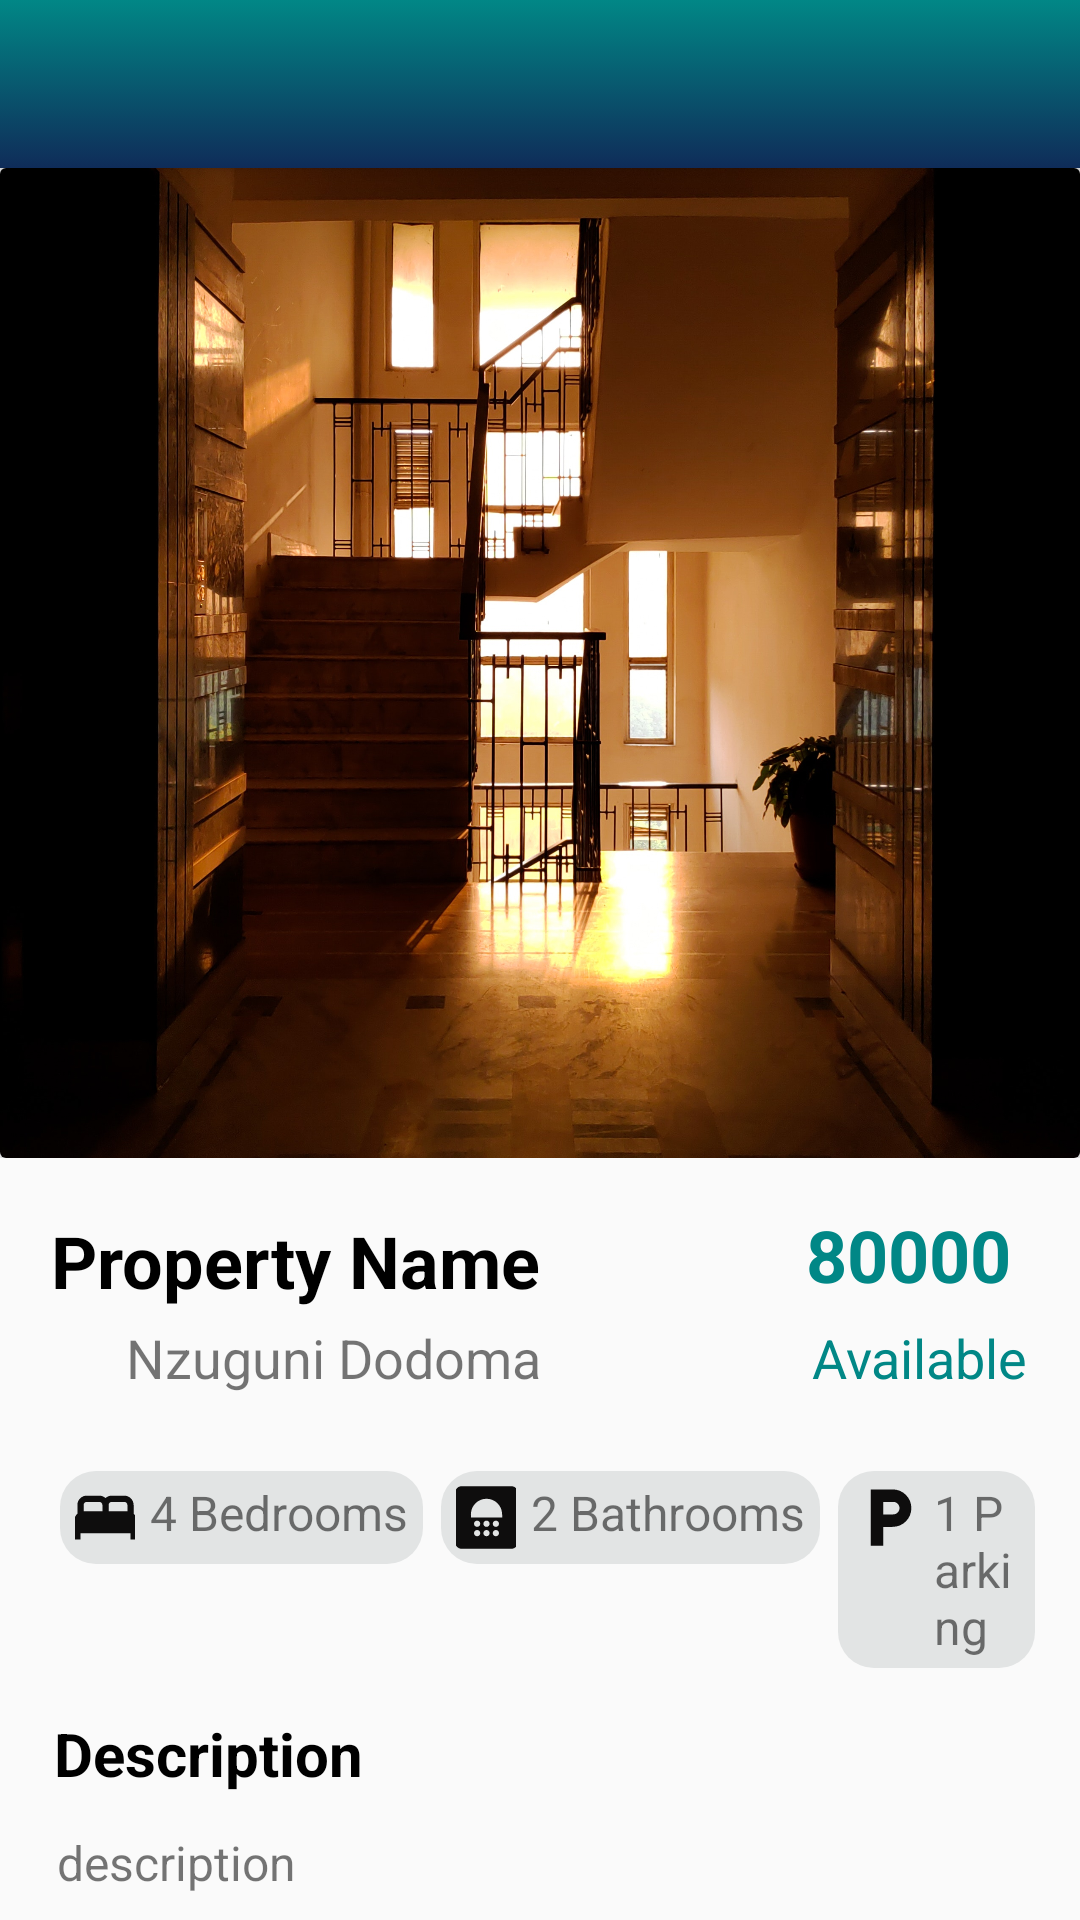

The Android layout XML behind this screen, and the referenced resources:
<!-- AndroidManifest.xml: application theme Theme.NyumbaKiganjani -->
<!-- res/layout/activity_property_detail.xml -->
<?xml version="1.0" encoding="utf-8"?>
<RelativeLayout xmlns:android="http://schemas.android.com/apk/res/android"
    xmlns:app="http://schemas.android.com/apk/res-auto"
    xmlns:tools="http://schemas.android.com/tools"
    android:layout_width="match_parent"
    android:layout_height="match_parent"
    >
    <androidx.appcompat.widget.Toolbar
        android:id="@+id/toolbar_item"
        android:layout_width="match_parent"
        android:layout_height="?attr/actionBarSize"
        android:background="@drawable/custom_bg"
        android:elevation="4dp"
        android:theme="@style/ThemeOverlay.AppCompat.Dark.ActionBar"
        android:title="Settings"
        android:titleTextColor="@android:color/white" />

    
    <RelativeLayout
        android:layout_width="match_parent"
        android:id="@+id/image_cont"
        android:layout_marginTop="?attr/actionBarSize"
        android:layout_height="wrap_content">

        <androidx.cardview.widget.CardView
            android:layout_width="match_parent"
            android:layout_height="wrap_content"
            android:background="@drawable/custom_image"
            android:elevation="5dp"
            android:id="@+id/image_card"
            >
            <ImageView
                android:id="@+id/property_image"
                android:layout_width="match_parent"
                android:layout_height="330dp"
                android:scaleType="centerCrop"
                android:src="@mipmap/house2" />
        </androidx.cardview.widget.CardView>


    </RelativeLayout>



    
    <LinearLayout
        android:layout_width="match_parent"
        android:layout_height="wrap_content"
        android:id="@+id/header_cont"
        android:layout_below="@id/image_cont"
        android:layout_marginHorizontal="15dp"
        android:layout_marginTop="16dp"
        >
        <TextView
            android:id="@+id/property_name"
            android:layout_width="wrap_content"
            android:layout_height="wrap_content"
            android:text="Property Name"
            android:layout_marginStart="2dp"
            android:textStyle="bold"
            android:textSize="24sp"
            android:textColor="@color/black"
            android:layout_marginTop="2dp" />

           <TextView
                    android:id="@+id/property_price"
                    android:layout_width="0dp"
                    android:layout_weight="1"
                    android:layout_height="wrap_content"
                    android:text="80000"
                    android:paddingRight="8dp"
                    android:gravity="end"
                    android:layout_marginStart="3dp"
                    android:textSize="24sp"
                    android:textStyle="bold"
                    android:textColor="@color/teal_700" />

    </LinearLayout>

    <LinearLayout
        android:layout_width="match_parent"
        android:layout_height="wrap_content"
        android:id="@+id/location_cont"
        android:layout_marginTop="2dp"
        android:layout_below="@+id/header_cont"
        android:layout_marginHorizontal="15dp"
        >
        
        <ImageView
            android:id="@+id/location_icon"
            android:layout_width="22dp"
            android:layout_height="22dp"
            android:layout_marginStart="1dp"
            android:layout_below="@+id/property_name"
            android:src="@drawable/ic_baseline_location_on_24"
            android:layout_marginTop="6dp" />

        
        <TextView
            android:id="@+id/property_location"
            android:layout_width="wrap_content"
            android:layout_height="wrap_content"
            android:layout_below="@+id/property_name"
            android:layout_toRightOf="@+id/location_icon"
            android:layout_marginStart="4dp"
            android:text="Nzuguni Dodoma"
            android:textSize="18sp"
            android:layout_marginTop="2dp" />

        <TextView
            android:id="@+id/property_status"
            android:layout_width="wrap_content"
            android:layout_height="wrap_content"
            android:layout_below="@+id/property_name"
            android:layout_toRightOf="@+id/location_icon"
            android:layout_marginStart="90dp"
            android:text="Available"
            android:textColor="@color/teal_700"
            android:gravity="end"
            android:textSize="18sp"
            android:layout_marginTop="2dp" />


    </LinearLayout>


    
    <LinearLayout
        android:id="@+id/specs_cont"
        android:layout_width="match_parent"
        android:layout_height="wrap_content"
        android:layout_marginHorizontal="15dp"
        android:layout_below="@+id/location_cont"
        android:orientation="horizontal"
        android:layout_marginTop="24dp">

        <LinearLayout
            android:layout_width="wrap_content"
            android:background="@drawable/grey_container"
            android:layout_marginStart="5dp"
            android:paddingVertical="3dp"
            android:paddingHorizontal="5dp"
            android:layout_height="wrap_content">
             <ImageView
                 android:layout_width="20dp"
                 android:scaleType="centerCrop"
                 android:layout_height="25dp"
                 android:src="@drawable/bed_icon" />
            <TextView
                android:id="@+id/bedrooms_text"
                android:layout_width="wrap_content"
                android:layout_height="wrap_content"
                android:layout_marginStart="5dp"
                android:text="4 Bedrooms"
                android:textSize="16dp"

                />
        </LinearLayout>

        <LinearLayout
            android:layout_width="wrap_content"
            android:background="@drawable/grey_container"
            android:paddingHorizontal="5dp"
            android:paddingVertical="3dp"
            android:layout_marginStart="6dp"
            android:layout_height="wrap_content">
            <ImageView
                android:layout_width="20dp"
                android:scaleType="centerCrop"
                android:layout_height="25dp"
                android:src="@drawable/bathroom_icon" />
            <TextView
                android:id="@+id/bathrooms_text"
                android:layout_width="wrap_content"
                android:layout_height="wrap_content"
                android:layout_marginStart="5dp"
                android:text="2 Bathrooms"
                android:textSize="16dp"

                />
        </LinearLayout>

        <LinearLayout
            android:layout_width="wrap_content"
            android:background="@drawable/grey_container"
            android:paddingVertical="3dp"
            android:paddingHorizontal="7dp"
            android:layout_marginStart="6dp"
            android:layout_height="wrap_content">
            <ImageView
                android:layout_width="20dp"
                android:scaleType="centerCrop"
                android:layout_height="25dp"
                android:src="@drawable/parking_icon" />
            <TextView
                android:id="@+id/parking_text"
                android:layout_width="wrap_content"
                android:layout_height="wrap_content"
                android:layout_marginStart="5dp"
                android:text="1 Parking"
                android:textSize="16dp"

                />
        </LinearLayout>



        
    </LinearLayout>

    <TextView
        android:layout_width="wrap_content"
        android:layout_height="wrap_content"
        android:text="Description"
        android:layout_marginTop="15dp"
        android:layout_marginStart="18dp"
        android:id="@+id/desc_header"
        android:textColor="@color/black"
        android:textSize="20dp"
        android:textStyle="bold"
        android:layout_below="@+id/specs_cont"
        />

    <TextView
        android:id="@+id/description"
        android:layout_width="wrap_content"
        android:layout_height="wrap_content"
        android:layout_below="@+id/desc_header"
        android:layout_marginStart="19dp"
        android:text="description"
        android:textSize="16sp"
        android:layout_marginTop="12dp" />

    <LinearLayout
        android:layout_width="match_parent"
        android:layout_height="wrap_content"
        android:id="@+id/payment_cont"
        android:layout_marginTop="10dp"
        android:layout_marginHorizontal="15dp"
        android:layout_below="@+id/description"
        >
        <TextView
            android:id="@+id/textView12"
            android:layout_width="wrap_content"
            android:layout_height="wrap_content"
            android:layout_below="@+id/description"
            android:text="Payment Duration"
            android:textSize="18sp"
            android:textColor="@color/black"
            android:layout_marginTop="6dp" />

        
        <TextView
            android:id="@+id/payment_mode"
            android:layout_width="wrap_content"
            android:layout_marginStart="20dp"
            android:layout_height="wrap_content"
            android:layout_below="@+id/owner_name"
            android:text="6 Months / Annualy"
            android:gravity="end"
            android:textSize="16sp"
            android:textColor="@color/teal_700"
            android:layout_marginTop="6dp" />

    </LinearLayout>
    



    

    <androidx.constraintlayout.widget.ConstraintLayout
        android:layout_width="match_parent"
        android:layout_height="wrap_content"
        android:layout_below="@+id/payment_cont"
        android:layout_marginTop="18dp">

        <Button
            android:id="@+id/book_button"
            android:layout_width="132dp"
            android:layout_height="41dp"
            android:layout_marginStart="16dp"
            android:background="@drawable/custom_btn"
            android:backgroundTint="#2845E3"
            android:text="Book Now"
            android:paddingRight="10dp"
            android:drawableEnd="@drawable/ic_baseline_shopping_cart_24"
            android:textColor="@color/white"
            android:textStyle="bold"
            app:layout_constraintBottom_toBottomOf="parent"
            app:layout_constraintStart_toStartOf="parent"
            app:layout_constraintTop_toTopOf="parent"
            app:layout_constraintVertical_bias="0.5" />

        <Button
            android:id="@+id/chat_button"
            android:layout_width="204dp"
            android:layout_height="40dp"
            android:layout_centerInParent="true"
            android:layout_marginEnd="28dp"
            android:background="@drawable/custom_btn"
            android:backgroundTint="@color/teal_700"
            android:drawableStart="@drawable/chat_icon"
            android:paddingStart="15dp"
            android:text="Chat with Owner"
            android:textColor="@color/white"
            android:textStyle="bold"
            app:layout_constraintBottom_toBottomOf="parent"
            app:layout_constraintEnd_toEndOf="parent"
            app:layout_constraintTop_toTopOf="parent"
            app:layout_constraintVertical_bias="0.5" />

    </androidx.constraintlayout.widget.ConstraintLayout>


</RelativeLayout>
<!-- resources referenced by this layout -->
<resources>
  <color name="black">#FF000000</color>
  <color name="teal_700">#FF018786</color>
  <color name="white">#FFFFFFFF</color>
  <!-- drawable bed_icon (drawable) -->
  <vector android:height="24dp" android:tint="#0E0D0D"
      android:viewportHeight="24" android:viewportWidth="24"
      android:width="24dp" xmlns:android="http://schemas.android.com/apk/res/android">
      <path android:fillColor="@android:color/white" android:pathData="M21,10.78V8c0,-1.65 -1.35,-3 -3,-3h-4c-0.77,0 -1.47,0.3 -2,0.78C11.47,5.3 10.77,5 10,5H6C4.35,5 3,6.35 3,8v2.78C2.39,11.33 2,12.12 2,13v6h2v-2h16v2h2v-6C22,12.12 21.61,11.33 21,10.78zM14,7h4c0.55,0 1,0.45 1,1v2h-6V8C13,7.45 13.45,7 14,7zM5,8c0,-0.55 0.45,-1 1,-1h4c0.55,0 1,0.45 1,1v2H5V8z"/>
  </vector>
  <!-- drawable custom_bg (drawable-v24) -->
  <?xml version="1.0" encoding="utf-8"?>
  <selector xmlns:android="http://schemas.android.com/apk/res/android">
      <item>
          <shape>
              <gradient android:angle="90" android:startColor="#0F2C59" android:endColor="@color/teal_700" />
          </shape>
      </item>
  </selector>
  <!-- drawable custom_btn (drawable-v24) -->
  <?xml version="1.0" encoding="utf-8"?>
  <selector xmlns:android="http://schemas.android.com/apk/res/android">
      <item>
          <shape>
              
              <corners android:radius="15dp" />
              <gradient android:angle="90" android:startColor="#3B56F1" android:endColor="@color/teal_700" />
          </shape>
      </item>
  </selector>
  <!-- drawable custom_image (drawable) -->
  <?xml version="1.0" encoding="utf-8"?>
  <selector xmlns:android="http://schemas.android.com/apk/res/android">
      <item>
          <shape>
              <corners android:bottomLeftRadius="15dp" android:bottomRightRadius="15dp" />
          </shape>
      </item>
  </selector>
  <!-- drawable grey_container (drawable) -->
  <?xml version="1.0" encoding="utf-8"?>
  <selector xmlns:android="http://schemas.android.com/apk/res/android">
      <item>
          <shape>
              <solid android:color="#E2E4E4" />
              <corners android:radius="12dp" />
          </shape>
      </item>
  </selector>
  <!-- drawable parking_icon (drawable) -->
  <vector android:height="24dp" android:tint="#0E0D0D"
      android:viewportHeight="24" android:viewportWidth="24"
      android:width="24dp" xmlns:android="http://schemas.android.com/apk/res/android">
      <path android:fillColor="@android:color/white" android:pathData="M13,3L6,3v18h4v-6h3c3.31,0 6,-2.69 6,-6s-2.69,-6 -6,-6zM13.2,11L10,11L10,7h3.2c1.1,0 2,0.9 2,2s-0.9,2 -2,2z"/>
  </vector>
  <style name="Theme.NyumbaKiganjani" parent="Theme.MaterialComponents.DayNight.NoActionBar.Bridge">
          
          <item name="colorPrimary">@color/purple_500</item>
          <item name="colorPrimaryVariant">@color/purple_700</item>
          <item name="colorOnPrimary">@color/white</item>
          
          <item name="colorSecondary">@color/teal_200</item>
          <item name="colorSecondaryVariant">@color/teal_700</item>
          <item name="colorOnSecondary">@color/black</item>
          
          <item name="android:statusBarColor">?attr/colorPrimaryVariant</item>
          
      </style>
  <color name="purple_500">#FF6200EE</color>
  <color name="purple_700">#FF3700B3</color>
  <color name="teal_200">#FF03DAC5</color>
</resources>
